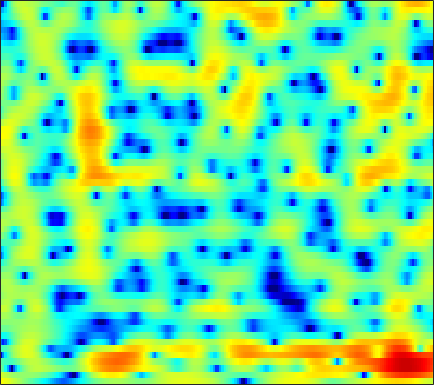

The data file committed next to this chart (first rows):
5.1724, 4.897, 4.5174, 4.1018, 3.7684, 3.2898, 2.7663, 2.3472, 1.7706, 1.1775, 0.57346, 0.1214, -0.48631, -1.1057, -1.581, -2.2232, -2.8874, -3.3912, -4.0823, -4.7964, -5.5477, -6.1534, -7.0276, -7.9826
3.639, 3.173, 2.57, 2.013, 1.647, 1.259, 0.9947, 0.8671, 0.7906, 0.779, 0.7999, 0.8178, 0.8245, 0.7944, 0.7388, 0.6113, 0.4136, 0.2202, -0.1047, -0.5069, -0.993, -1.414, -2.054, -2.792
-0.3272, -1.926, -4.713, -8.869, -14.27, -28.63, -12.4, -8.169, -4.742, -2.483, -0.8669, 0.04244, 0.9766, 1.657, 2.022, 2.349, 2.522, 2.563, 2.517, 2.374, 2.141, 1.923, 1.585, 1.207
-1.549, -2.087, -2.6, -2.842, -2.829, -2.533, -1.936, -1.356, -0.5049, 0.3383, 1.087, 1.563, 2.076, 2.427, 2.581, 2.64, 2.552, 2.389, 2.052, 1.589, 1.023, 0.544, -0.1345, -0.8423
-18.31, -10.72, -6.029, -3.247, -1.732, -0.1683, 1.061, 1.818, 2.649, 3.289, 3.745, 3.963, 4.088, 3.991, 3.775, 3.284, 2.551, 1.843, 0.6342, -0.8398, -2.537, -3.879, -5.601, -6.994
-2.473, -2.475, -2.055, -1.301, -0.6005, 0.3943, 1.363, 2.036, 2.817, 3.441, 3.873, 4.056, 4.096, 3.877, 3.532, 2.817, 1.784, 0.7824, -0.9349, -3.155, -6.01, -8.604, -11.97, -12.88
-11.79, -14.81, -12.62, -8.155, -5.584, -2.979, -1.01, 0.1636, 1.401, 2.344, 3.019, 3.362, 3.618, 3.658, 3.548, 3.219, 2.72, 2.246, 1.506, 0.678, -0.194, -0.8376, -1.624, -2.294
-4.722, -4.996, -4.77, -3.959, -3.143, -1.988, -0.8888, -0.1423, 0.7154, 1.405, 1.93, 2.222, 2.484, 2.612, 2.627, 2.537, 2.323, 2.09, 1.714, 1.271, 0.7833, 0.3888, -0.1714, -0.7644
-0.9879, -0.9702, -0.87, -0.6769, -0.4812, -0.1659, 0.1808, 0.4438, 0.783, 1.091, 1.35, 1.506, 1.656, 1.731, 1.74, 1.684, 1.55, 1.396, 1.123, 0.7769, 0.373, 0.0331, -0.4631, -1.006
0.346, 0.3942, 0.4343, 0.4579, 0.4708, 0.4944, 0.5316, 0.5717, 0.655, 0.7757, 0.9298, 1.06, 1.223, 1.344, 1.396, 1.403, 1.331, 1.207, 0.9596, 0.6033, 0.1545, -0.2357, -0.8069, -1.419
1.636, 1.65, 1.539, 1.268, 0.9627, 0.4522, -0.1081, -0.4884, -0.8028, -0.7712, -0.3903, 0.05233, 0.716, 1.327, 1.683, 1.988, 2.091, 2.03, 1.765, 1.282, 0.5995, -0.03714, -1.002, -2.082
2.862, 3.006, 2.881, 2.34, 1.607, 0.05957, -2.392, -5.211, -11.48, -13.13, -6.053, -2.822, -0.04409, 1.75, 2.658, 3.393, 3.666, 3.603, 3.202, 2.458, 1.344, 0.2508, -1.597, -3.949
1.38, 1.926, 2.264, 2.197, 1.905, 1.215, 0.2685, -0.4914, -1.252, -1.305, -0.5895, 0.2277, 1.329, 2.203, 2.66, 3, 3.005, 2.787, 2.168, 1.192, -0.1637, -1.454, -3.559, -6.119
0.5688, 1.131, 1.637, 1.909, 1.985, 1.959, 1.827, 1.714, 1.607, 1.58, 1.635, 1.724, 1.892, 2.041, 2.08, 2.009, 1.77, 1.46, 0.8152, -0.1319, -1.383, -2.539, -4.409, -6.693
1.311, 1.635, 1.94, 2.095, 2.11, 2.019, 1.826, 1.642, 1.377, 1.146, 1.008, 0.9637, 0.9893, 1.108, 1.214, 1.308, 1.287, 1.169, 0.8484, 0.305, -0.4847, -1.251, -2.506, -4.039
1.694, 1.914, 2.057, 1.992, 1.8, 1.335, 0.634, -0.05814, -1.168, -2.349, -3.251, -3.455, -2.992, -1.993, -1.14, -0.1089, 0.6717, 1.068, 1.375, 1.438, 1.27, 1.022, 0.5464, -0.04392
0.6036, 0.9056, 1.103, 1.053, 0.8379, 0.2441, -0.7778, -1.909, -4.113, -7.697, -14.49, -21.56, -11.4, -6.037, -3.626, -1.461, -0.01801, 0.7294, 1.377, 1.73, 1.86, 1.85, 1.738, 1.555
-1.392, -0.9052, -0.3955, -0.05265, 0.0845, 0.05863, -0.2064, -0.5467, -1.152, -1.836, -2.312, -2.351, -1.98, -1.236, -0.5806, 0.1939, 0.7726, 1.075, 1.274, 1.269, 1.126, 0.9447, 0.6672, 0.4051
-4.216, -3.391, -2.235, -1.153, -0.4666, 0.2995, 0.8747, 1.189, 1.487, 1.708, 1.864, 1.969, 2.127, 2.24, 2.278, 2.247, 2.059, 1.785, 1.237, 0.4577, -0.5402, -1.395, -2.571, -3.582
-11.67, -8.416, -5.127, -2.73, -1.36, 0.08327, 1.196, 1.858, 2.56, 3.103, 3.498, 3.688, 3.837, 3.841, 3.715, 3.383, 2.819, 2.196, 1.071, -0.467, -2.591, -4.704, -8.646, -15.03
-7.849, -6.37, -4.388, -2.731, -1.68, -0.4947, 0.4978, 1.155, 1.944, 2.609, 3.169, 3.505, 3.782, 3.883, 3.829, 3.541, 3.006, 2.432, 1.39, 0.0307, -1.66, -3.147, -5.324, -7.377
-2.43, -2.401, -2.339, -2.33, -2.304, -2.175, -1.817, -1.332, -0.4204, 0.6173, 1.6, 2.259, 2.924, 3.327, 3.47, 3.422, 3.12, 2.75, 2.062, 1.195, 0.19, -0.6132, -1.669, -2.628
0.2436, -0.3227, -1.422, -3.017, -4.74, -7.97, -11.1, -9.833, -5.631, -2.271, 0.09553, 1.345, 2.551, 3.284, 3.561, 3.655, 3.443, 3.115, 2.506, 1.726, 0.8511, 0.1744, -0.7152, -1.506
2.161, 1.612, 0.6196, -0.7329, -2.002, -3.839, -4.958, -4.522, -2.627, -0.5202, 1.206, 2.193, 3.083, 3.58, 3.701, 3.554, 3.09, 2.534, 1.557, 0.3465, -1.026, -2.102, -3.469, -4.646
2.306, 2.135, 1.865, 1.548, 1.349, 1.17, 1.183, 1.346, 1.725, 2.229, 2.681, 2.97, 3.168, 3.119, 2.909, 2.333, 1.426, 0.4948, -1.142, -3.253, -5.963, -8.474, -12.27, -15.39
0.8817, 1.023, 1.247, 1.514, 1.737, 2.042, 2.357, 2.591, 2.875, 3.111, 3.252, 3.263, 3.158, 2.838, 2.451, 1.7, 0.6431, -0.3678, -2.091, -4.32, -7.186, -9.852, -14.14, -17.79
-2.717, -2.166, -1.272, -0.2926, 0.392, 1.231, 1.943, 2.381, 2.85, 3.145, 3.308, 3.307, 3.16, 2.85, 2.489, 1.873, 1.053, 0.3238, -0.7938, -2.08, -3.464, -4.517, -5.769, -6.721
-11.18, -8.719, -5.715, -3.337, -1.887, -0.3351, 0.8428, 1.518, 2.17, 2.58, 2.758, 2.785, 2.647, 2.375, 2.089, 1.609, 1.059, 0.5949, -0.04239, -0.6744, -1.269, -1.652, -2.067, -2.326
-13.19, -10.22, -6.704, -3.972, -2.34, -0.6212, 0.6258, 1.308, 1.885, 2.192, 2.195, 2.078, 1.77, 1.335, 0.9765, 0.4428, -0.03478, -0.3799, -0.7705, -1.071, -1.263, -1.306, -1.272, -1.088
-6.796, -5.128, -2.987, -1.121, 0.06939, 1.318, 2.185, 2.583, 2.784, 2.617, 2.132, 1.546, 0.6123, -0.4669, -1.241, -2.122, -2.764, -3.083, -3.384, -3.549, -3.523, -3.353, -2.858, -2.103
-2.869, -1.191, 0.6945, 2.18, 3.084, 3.925, 4.389, 4.451, 4.178, 3.373, 2.088, 0.6774, -1.799, -5.019, -7.687, -9.844, -9.611, -8.974, -8.808, -9.517, -10.61, -10.8, -9.009, -6.305
-0.2495, 1.019, 2.474, 3.671, 4.331, 4.925, 5.143, 5.051, 4.533, 3.555, 1.994, 0.4338, -2.424, -6.225, -9.665, -12.57, -11.59, -10.72, -10.68, -12.18, -15.24, -16.87, -13.74, -9.651
-0.2459, 1, 2.354, 3.426, 3.993, 4.499, 4.668, 4.593, 4.183, 3.496, 2.441, 1.516, 0.02729, -1.526, -2.67, -3.973, -5.034, -5.719, -6.551, -7.409, -8.159, -8.557, -8.626, -8.428
-0.3581, 0.8631, 2.139, 3.061, 3.559, 3.97, 4.121, 4.069, 3.815, 3.35, 2.7, 2.126, 1.258, 0.3361, -0.392, -1.36, -2.357, -3.098, -4.17, -5.296, -6.51, -7.521, -9.121, -11.04
1.027, 1.774, 2.58, 3.137, 3.419, 3.591, 3.579, 3.452, 3.169, 2.738, 2.253, 1.819, 1.228, 0.5766, 0.06731, -0.6469, -1.431, -2.057, -3.004, -4.087, -5.4, -6.599, -8.629, -11.29
2.686, 2.996, 3.28, 3.402, 3.369, 3.174, 2.806, 2.447, 1.868, 1.27, 0.7064, 0.3278, -0.09199, -0.452, -0.6877, -1.038, -1.417, -1.778, -2.317, -2.995, -3.777, -4.419, -5.285, -6.091
4.104, 4.189, 4.149, 3.914, 3.579, 2.918, 1.978, 1.102, -0.2606, -1.647, -2.808, -3.234, -3.241, -2.792, -2.416, -2.02, -1.816, -1.806, -1.944, -2.212, -2.55, -2.809, -3.135, -3.385
5.129, 5.203, 5.121, 4.768, 4.312, 3.352, 1.926, 0.4355, -2.33, -6.614, -14.67, -18.3, -9.729, -5.671, -3.954, -2.607, -1.994, -1.819, -1.917, -2.183, -2.529, -2.775, -3.017, -3.127
4.569, 4.869, 5.073, 5.008, 4.761, 4.138, 3.146, 2.131, 0.4425, -1.501, -3.201, -3.723, -3.38, -2.53, -2.003, -1.692, -1.857, -2.305, -3.273, -4.593, -5.939, -6.674, -6.918, -6.494
1.861, 2.614, 3.374, 3.857, 4.019, 4.017, 3.767, 3.446, 2.917, 2.306, 1.73, 1.382, 0.9449, 0.532, 0.1482, -0.5979, -1.7, -2.918, -5.172, -8.681, -14.69, -25.5, -19.06, -12.32
-1.525, -0.1791, 1.164, 2.104, 2.581, 3.005, 3.213, 3.274, 3.246, 3.102, 2.912, 2.697, 2.332, 1.851, 1.365, 0.5413, -0.5561, -1.604, -3.251, -5.157, -7.115, -8.221, -8.735, -8.4
-2.414, -1.229, -0.08638, 0.698, 1.138, 1.565, 1.916, 2.144, 2.397, 2.63, 2.775, 2.8, 2.759, 2.547, 2.277, 1.779, 1.075, 0.4581, -0.5067, -1.575, -2.659, -3.428, -4.421, -5.353
-0.6103, -0.4159, -0.3718, -0.5105, -0.6537, -0.777, -0.6104, -0.2655, 0.4461, 1.262, 1.979, 2.443, 2.862, 3.065, 3.092, 2.934, 2.605, 2.255, 1.633, 0.8901, 0.02072, -0.7564, -1.99, -3.539
0.783, 0.138, -1.092, -2.915, -4.835, -7.893, -9.247, -7.358, -4.028, -1.47, 0.4066, 1.411, 2.336, 2.91, 3.138, 3.211, 3.098, 2.885, 2.505, 2.015, 1.404, 0.8696, 0.06044, -0.9532
1.295, 0.4976, -0.9388, -2.942, -4.845, -7.761, -8.967, -7.517, -4.637, -2.262, -0.5669, 0.3494, 1.224, 1.717, 1.867, 1.862, 1.627, 1.366, 1.004, 0.6628, 0.439, 0.3627, 0.3075, 0.2633
1.881, 1.452, 0.7495, -0.08663, -0.7083, -1.369, -1.723, -1.698, -1.338, -0.7948, -0.2368, 0.166, 0.5071, 0.5872, 0.4485, -0.05301, -0.9516, -1.815, -3.077, -3.844, -3.511, -2.69, -1.399, -0.2226
1.934, 1.905, 1.697, 1.325, 0.9256, 0.333, -0.2606, -0.6409, -1.006, -1.081, -0.8138, -0.529, -0.1732, -0.01872, -0.1459, -0.8524, -2.321, -4.205, -8.765, -21.65, -12.24, -6.554, -2.5, -0.115
0.3505, 0.772, 0.9081, 0.6246, 0.1398, -0.9332, -2.475, -3.971, -6.164, -7.269, -5.995, -4.37, -2.343, -0.9387, -0.3112, 0.02195, -0.1638, -0.5614, -1.212, -1.514, -1.019, -0.2568, 0.9326, 1.969
-1.679, -1.156, -0.9143, -1.16, -1.641, -2.798, -4.653, -6.638, -10.5, -13.76, -10.08, -6.792, -3.653, -1.523, -0.4127, 0.6476, 1.314, 1.637, 1.94, 2.182, 2.416, 2.595, 2.793, 2.88
-2.618, -2.419, -2.33, -2.468, -2.701, -3.135, -3.683, -4.097, -4.474, -4.371, -3.683, -2.896, -1.69, -0.4881, 0.3178, 1.21, 1.907, 2.307, 2.702, 2.944, 3.042, 3.034, 2.898, 2.57
-3.616, -3.686, -3.787, -3.871, -3.928, -3.922, -3.793, -3.622, -3.204, -2.602, -1.877, -1.262, -0.3768, 0.4817, 1.08, 1.78, 2.352, 2.689, 3.002, 3.165, 3.176, 3.068, 2.763, 2.256
-5.554, -5.832, -6.231, -6.572, -6.708, -6.644, -6.14, -5.469, -4.353, -3.152, -1.938, -1.06, -0.008436, 0.9028, 1.492, 2.162, 2.675, 2.96, 3.212, 3.321, 3.287, 3.157, 2.839, 2.352
-8.312, -8.724, -9.703, -11.34, -12.92, -14.5, -13.02, -10.5, -7.287, -4.673, -2.595, -1.348, -0.00203, 1.047, 1.669, 2.289, 2.721, 2.935, 3.101, 3.147, 3.087, 2.991, 2.786, 2.476
-10.05, -9.941, -10.47, -11.98, -13.81, -16.12, -13.98, -10.65, -6.888, -4.047, -1.943, -0.723, 0.549, 1.451, 1.915, 2.282, 2.429, 2.427, 2.319, 2.164, 2.029, 1.97, 1.95, 1.956
-8.581, -7.909, -7.316, -6.862, -6.489, -5.811, -4.766, -3.731, -2.251, -0.8161, 0.4344, 1.202, 1.927, 2.331, 2.408, 2.251, 1.763, 1.209, 0.2916, -0.6239, -1.181, -1.214, -0.7416, 0.05064
-6.365, -5.841, -4.984, -3.971, -3.146, -2.02, -0.9053, -0.1173, 0.8923, 1.78, 2.477, 2.844, 3.094, 3.033, 2.768, 2.06, 0.8439, -0.505, -3.138, -7.34, -13.9, -12.96, -6.958, -3.303
-8.75, -8.359, -6.649, -4.52, -3.017, -1.249, 0.2041, 1.092, 2.021, 2.676, 3.07, 3.205, 3.216, 2.99, 2.661, 1.932, 0.87, -0.2137, -2.002, -4.107, -5.662, -5.762, -4.496, -2.9
-19.05, -18.17, -9.465, -4.865, -2.604, -0.426, 1.072, 1.857, 2.526, 2.834, 2.887, 2.8, 2.569, 2.289, 2.057, 1.73, 1.35, 1.016, 0.501, -0.04077, -0.5242, -0.7897, -1.058, -1.325
